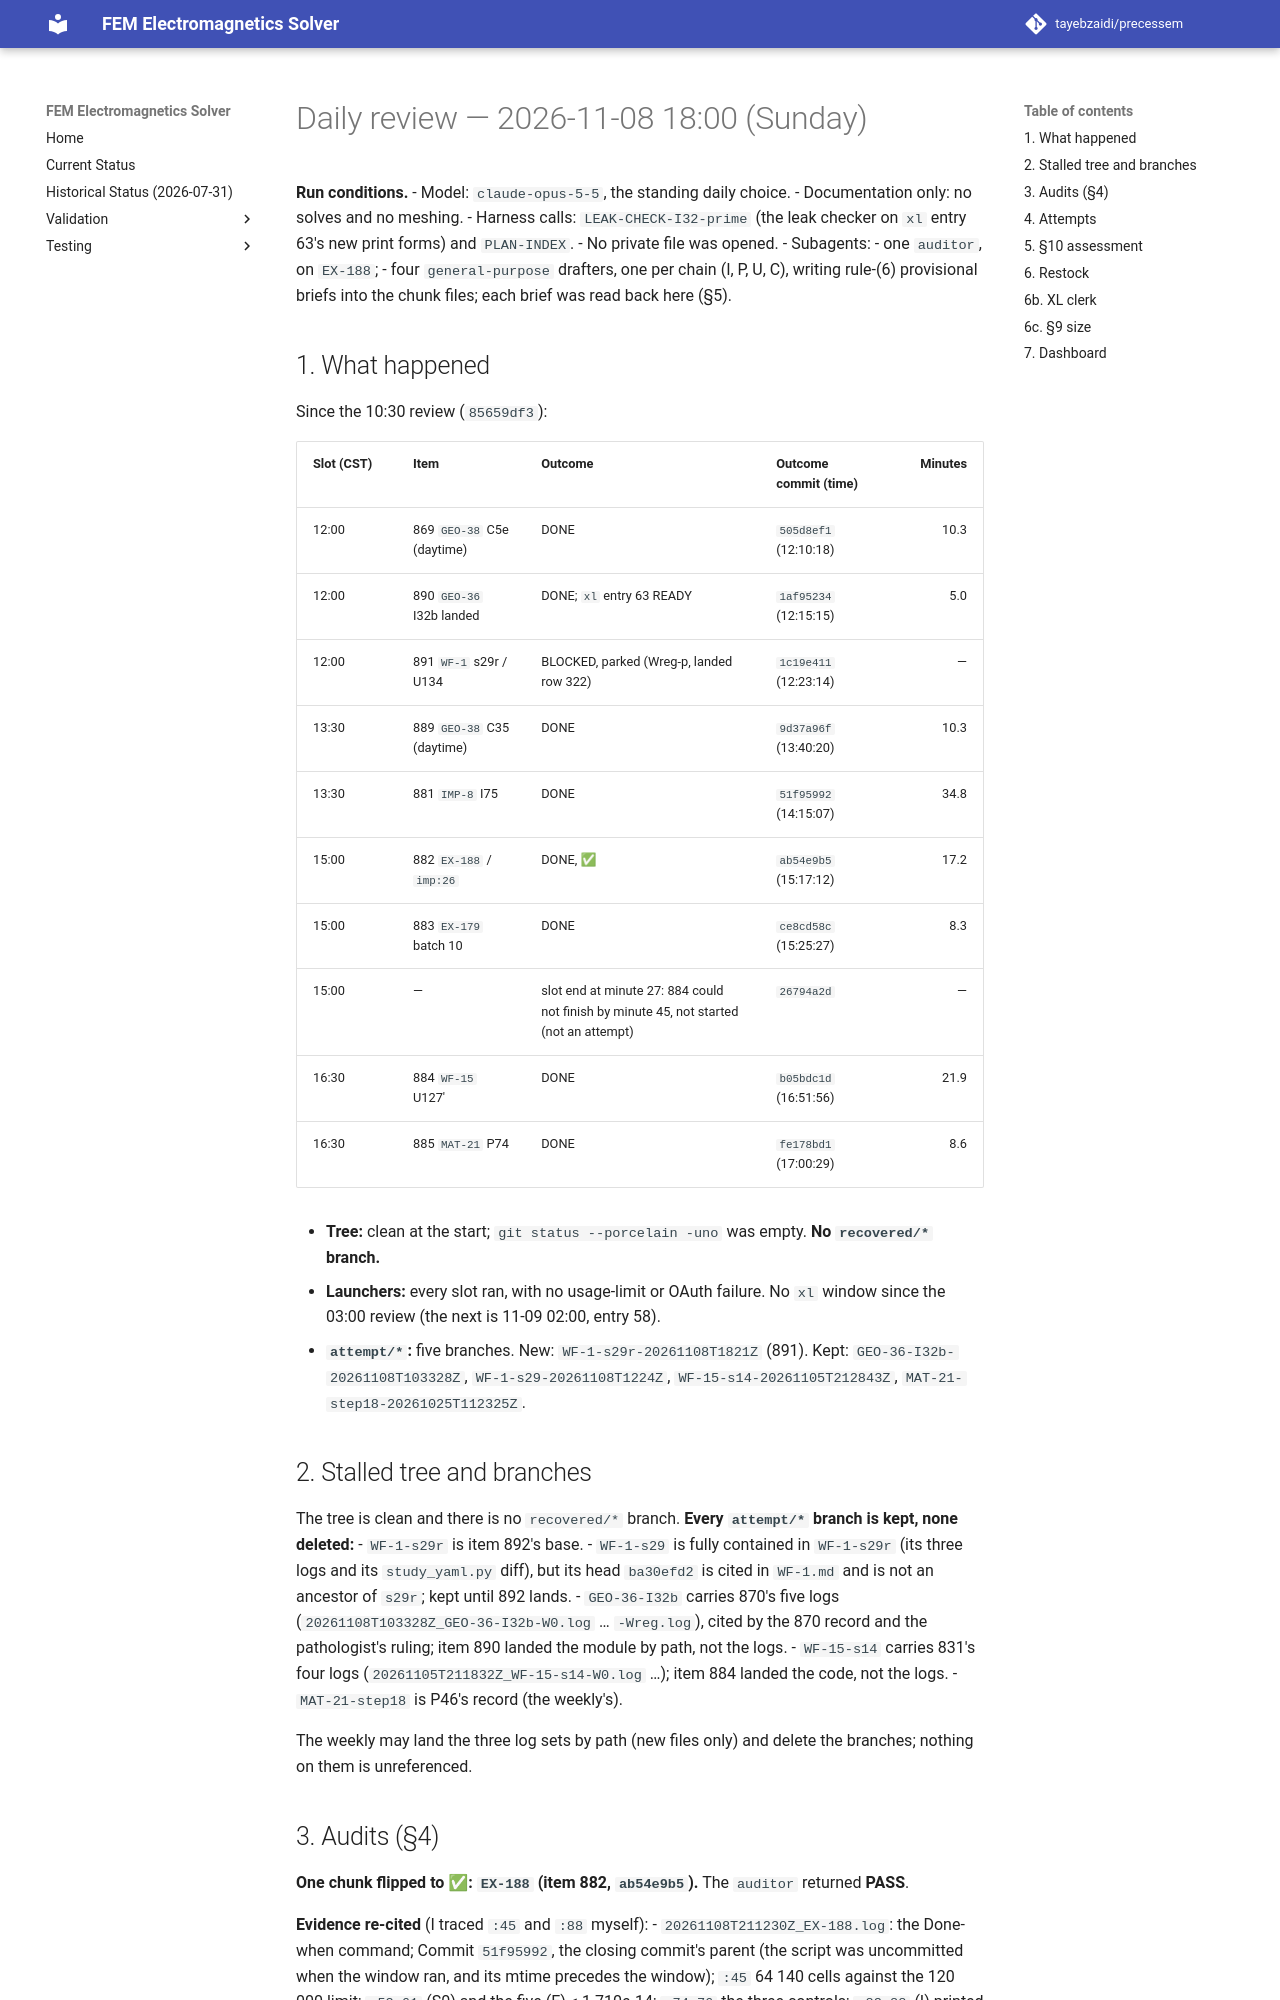

repository: tayebzaidi/precessem · page: planning/reviews/2026-11-08-daily-1800/index.html · generator: mkdocs

# Daily review — 2026-11-08 18:00 (Sunday)

**Run conditions.**
- Model: `claude-opus-5-5`, the standing daily choice.
- Documentation only: no solves and no meshing.
- Harness calls: `LEAK-CHECK-I32-prime` (the leak checker on `xl` entry 63's new print forms) and `PLAN-INDEX`.
- No private file was opened.
- Subagents:
  - one `auditor`, on `EX-188`;
  - four `general-purpose` drafters, one per chain (I, P, U, C), writing rule-(6) provisional briefs into the chunk files; each brief was read back here (§5).

## 1. What happened

Since the 10:30 review (`85659df3`):

| Slot (CST) | Item | Outcome | Outcome commit (time) | Minutes |
|---|---|---|---|---:|
| 12:00 | 869 `GEO-38` C5e (daytime) | DONE | `505d8ef1` (12:10:18) | 10.3 |
| 12:00 | 890 `GEO-36` I32b landed | DONE; `xl` entry 63 READY | `1af95234` (12:15:15) | 5.0 |
| 12:00 | 891 `WF-1` s29r / U134 | BLOCKED, parked (Wreg-p, landed row 322) | `1c19e411` (12:23:14) | — |
| 13:30 | 889 `GEO-38` C35 (daytime) | DONE | `9d37a96f` (13:40:20) | 10.3 |
| 13:30 | 881 `IMP-8` I75 | DONE | `51f95992` (14:15:07) | 34.8 |
| 15:00 | 882 `EX-188` / `imp:26` | DONE, ✅ | `ab54e9b5` (15:17:12) | 17.2 |
| 15:00 | 883 `EX-179` batch 10 | DONE | `ce8cd58c` (15:25:27) | 8.3 |
| 15:00 | — | slot end at minute 27: 884 could not finish by minute 45, not started (not an attempt) | `26794a2d` | — |
| 16:30 | 884 `WF-15` U127′ | DONE | `b05bdc1d` (16:51:56) | 21.9 |
| 16:30 | 885 `MAT-21` P74 | DONE | `fe178bd1` (17:00:29) | 8.6 |

- **Tree:** clean at the start; `git status --porcelain -uno` was empty. **No `recovered/*` branch.**
- **Launchers:** every slot ran, with no usage-limit or OAuth failure. No `xl` window since the 03:00 review (the next is 11-09 02:00, entry 58).
- **`attempt/*`:** five branches. New: `WF-1-s29r-20261108T1821Z` (891). Kept: `GEO-36-I32b-20261108T103328Z`, `WF-1-s29-20261108T1224Z`, `WF-15-s14-20261105T212843Z`, `MAT-21-step18-20261025T112325Z`.

## 2. Stalled tree and branches

The tree is clean and there is no `recovered/*` branch. **Every `attempt/*` branch is kept, none deleted:**
- `WF-1-s29r` is item 892's base.
- `WF-1-s29` is fully contained in `WF-1-s29r` (its three logs and its `study_yaml.py` diff), but its head `ba30efd2` is cited in `WF-1.md` and is not an ancestor of `s29r`; kept until 892 lands.
- `GEO-36-I32b` carries 870's five logs (`20261108T103328Z_GEO-36-I32b-W0.log` … `-Wreg.log`), cited by the 870 record and the pathologist's ruling; item 890 landed the module by path, not the logs.
- `WF-15-s14` carries 831's four logs (`20261105T211832Z_WF-15-s14-W0.log` …); item 884 landed the code, not the logs.
- `MAT-21-step18` is P46's record (the weekly's).

The weekly may land the three log sets by path (new files only) and delete the branches; nothing on them is unreferenced.

## 3. Audits (§4)

**One chunk flipped to ✅: `EX-188` (item 882, `ab54e9b5`).** The `auditor` returned **PASS**.

**Evidence re-cited** (I traced `:45` and `:88` myself):
- `20261108T211230Z_EX-188.log`: the Done-when command; Commit `51f95992`, the closing commit's parent (the script was uncommitted when the window ran, and its mtime precedes the window); `:45` 64 140 cells against the 120 000 limit; `:53–61` (S0) and the five (E) ≤ 1.710e-14; `:74–76` the three controls; `:83–88` (I) printed only — rod / gel 1.457e-02 outside `INTERIOR_BAND` at two points, in no gate key; `:92` every gate True; `:106–107` Status 0, 245 s.
- census `20261108T211644Z_EX-188-census-post.log:226` (`imp:26` added, 182 → 183); figures `20261108T211647Z_EX-188-figures.log:219`; docrefs `20261108T211648Z_EX-188-docrefs.log:167` (`dead=0`).
- The asserts: `examples/implants/26_rod_bracket_gel_ti_hole.py:438–457`. No `src/` or `tests/` file changed.

Caveats, no action: one guide footnote attributes the tips / gel ratio 9.87933 to I56's log, which carries the two θ it is the quotient of; the pre-census ran with the script moved out of the tree (disclosed). The audit is in `EX-188.md`, and the row reads "audit PASS 18:00".

No other §7 glyph changed this interval: `GEO-36`, `GEO-38`, `IMP-8`, `MAT-21` and `WF-15` gained records on rows already ✅.
